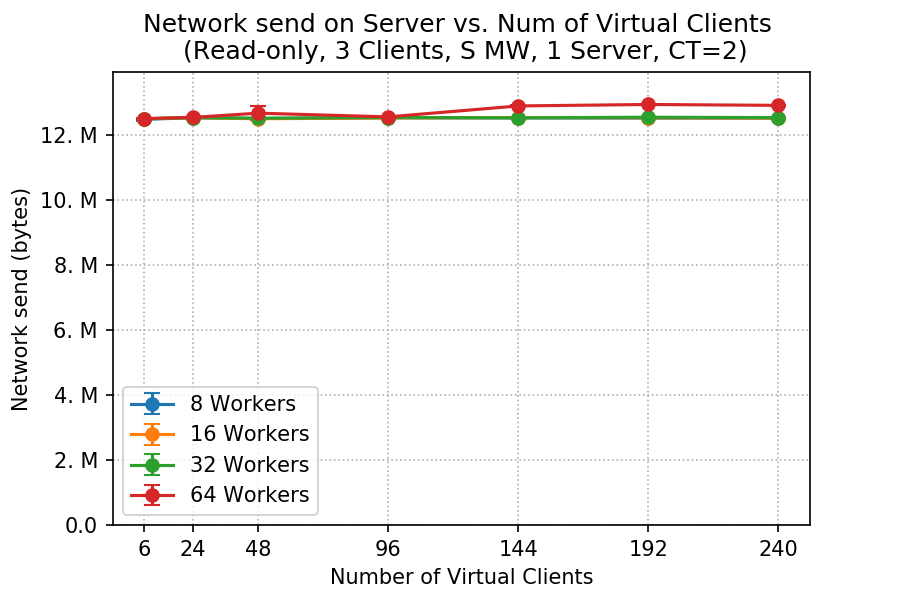

Values plotted in this chart, from the file beside it:
client, worker, netsend_mean, netsend_std
6, 8, 12489321, 48969
6, 16, 12503842, 2350
6, 32, 12506703, 5975
6, 64, 12512751, 5810
24, 8, 12538132, 7379
24, 16, 12541457, 15677
24, 32, 12543062, 7865
24, 64, 12548674, 16427
48, 8, 12515661, 9796
48, 16, 12507430, 1450
48, 32, 12522225, 9367
48, 64, 12679576, 215292
96, 8, 12537876, 7089
96, 16, 12531861, 9227
96, 32, 12544820, 4560
96, 64, 12564572, 4154
144, 8, 12533408, 11841
144, 16, 12543291, 5843
144, 32, 12535394, 11747
144, 64, 12901409, 16306
192, 8, 12526324, 10853
192, 16, 12535944, 6916
192, 32, 12553801, 13841
192, 64, 12946601, 21093
240, 8, 12524553, 9893
240, 16, 12526340, 10446
240, 32, 12542685, 7549
240, 64, 12919725, 22153
